Run: headless pygame with SDL's dummy video driver; simulated clock (each Clock.tick advances the game by its frame time, no real sleeping); random seed 0; keys injected as events and as key.get_pressed() state; mouse plan: one left click at the window centre at the start of phase 2, then a move to the lower-right quarter at the start of phase 3; restart key SPACE tapped at the start of phases 3 and 4.
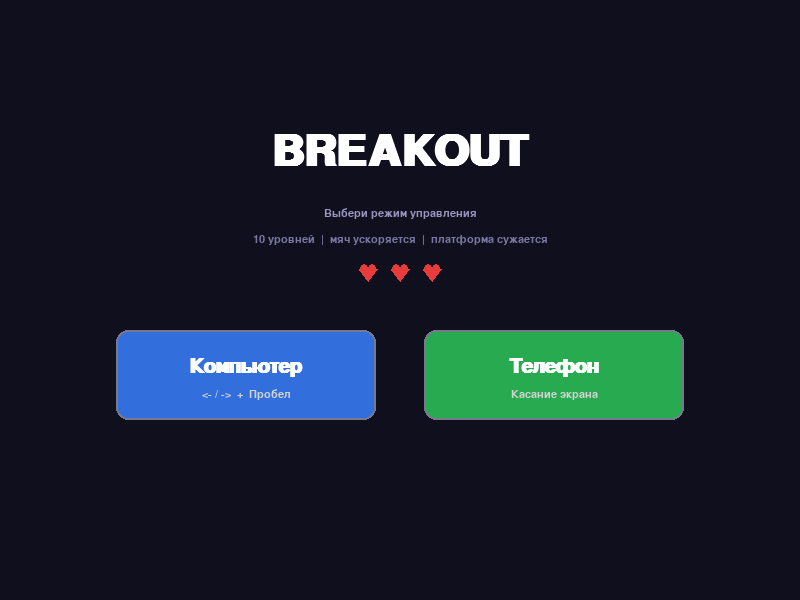
Frame 1 of 4 · flips 1–60 · no input
Frame 2 of 4 · flips 61–180 · clicked the window centre · tapped SPACE, RETURN · held RIGHT (→), D · screen unchanged from frame 1, image omitted
Frame 3 of 4 · flips 181–300 · moved the mouse to the lower-right quarter · tapped SPACE · held DOWN (↓), S · screen unchanged from frame 2, image omitted
Frame 4 of 4 · flips 301–420 · tapped SPACE · held LEFT (←), A, UP (↑), W · screen unchanged from frame 3, image omitted

The pygame program that drew these frames:

import math
import random
import sys
import pygame

# ================================================================ CONSTANTS

WIDTH, HEIGHT = 800, 600
FPS   = 60
TITLE = "Breakout"
WHITE = (255, 255, 255)
BG    = (15, 15, 30)

PADDLE_Y      = HEIGHT - 50
PADDLE_H      = 14
PADDLE_SPEED  = 7
PADDLE_SHRINK = 5    # px per paddle hit

BALL_RADIUS       = 9
BALL_ACCEL_BRICK  = 0.08
BALL_ACCEL_PADDLE = 0.06
BALL_MAX_MULT     = 2.5   # cap speed at 2.5× initial

BRICK_W, BRICK_H = 68, 22
BRICK_GAP        = 6
BRICK_OFFSET_Y   = 65

BRICK_TYPES = {
    1: ((220,  80,  80), 10),
    2: ((220, 150,  50), 20),
    3: ((100, 200,  80), 30),
}

# cols, hit-pattern per row (top→bottom), ball speed, initial paddle width
LEVELS = [
    {"cols": 8,  "rows": [1, 1, 1],              "speed": 4.5, "paddle_w": 120},
    {"cols": 8,  "rows": [2, 1, 1],              "speed": 4.8, "paddle_w": 115},
    {"cols": 9,  "rows": [2, 2, 1, 1],           "speed": 5.0, "paddle_w": 110},
    {"cols": 9,  "rows": [3, 2, 1, 1],           "speed": 5.2, "paddle_w": 105},
    {"cols": 10, "rows": [3, 2, 2, 1, 1],        "speed": 5.5, "paddle_w": 100},
    {"cols": 10, "rows": [3, 3, 2, 2, 1],        "speed": 5.8, "paddle_w": 95},
    {"cols": 10, "rows": [3, 3, 2, 2, 1, 1],     "speed": 6.0, "paddle_w": 90},
    {"cols": 10, "rows": [3, 3, 3, 2, 2, 1],     "speed": 6.3, "paddle_w": 85},
    {"cols": 10, "rows": [3, 3, 3, 2, 2, 2, 1],  "speed": 6.6, "paddle_w": 80},
    {"cols": 10, "rows": [3, 3, 3, 3, 2, 2, 1],  "speed": 7.0, "paddle_w": 75},
]

# ================================================================ HELPERS

def draw_heart(surface, cx, cy, size):
    r, hr = size // 2, size // 4
    c = (230, 60, 60)
    pygame.draw.circle(surface, c, (cx - hr, cy), hr)
    pygame.draw.circle(surface, c, (cx + hr, cy), hr)
    pygame.draw.polygon(surface, c, [(cx - r, cy + 1), (cx + r, cy + 1), (cx, cy + r + hr)])

def lerp_color(a, b, t):
    return tuple(int(a[i] + (b[i] - a[i]) * t) for i in range(3))

# ================================================================== BALL

class Ball:
    def __init__(self, x, y, base_speed):
        self.radius     = BALL_RADIUS
        self.base_speed = base_speed
        self.reset(x, y)

    def reset(self, x, y):
        self.x     = float(x)
        self.y     = float(y)
        self.speed = self.base_speed
        angle = math.radians(random.choice([-70, -75, -80, -85, -95, -100, -105, -110]))
        self.vx = self.speed * math.cos(angle)
        self.vy = self.speed * math.sin(angle)
        self.active = False

    def launch(self):
        self.active = True

    def accelerate(self, amount):
        new_speed = min(self.speed + amount, self.base_speed * BALL_MAX_MULT)
        if new_speed > self.speed:
            scale = new_speed / self.speed
            self.vx *= scale
            self.vy *= scale
            self.speed = new_speed

    def update(self):
        if not self.active:
            return
        self.x += self.vx
        self.y += self.vy
        r = self.radius
        if self.x - r <= 0:
            self.x = r;          self.vx =  abs(self.vx)
        elif self.x + r >= WIDTH:
            self.x = WIDTH - r;  self.vx = -abs(self.vx)
        if self.y - r <= 0:
            self.y = r;          self.vy =  abs(self.vy)

    @property
    def rect(self):
        d = self.radius * 2
        return pygame.Rect(int(self.x) - self.radius, int(self.y) - self.radius, d, d)

    def is_lost(self):
        return self.y - self.radius > HEIGHT

    def draw(self, surface):
        # tint ball slightly warmer as it speeds up
        t = min(1.0, (self.speed - self.base_speed) / (self.base_speed * (BALL_MAX_MULT - 1)))
        color = lerp_color((255, 255, 255), (255, 160, 60), t)
        pos = (int(self.x), int(self.y))
        pygame.draw.circle(surface, color, pos, self.radius)
        pygame.draw.circle(surface, (255, 255, 220), pos, self.radius // 2)

# ================================================================ PADDLE

class Paddle:
    def __init__(self, initial_w):
        self.initial_w = float(initial_w)
        self.w  = float(initial_w)
        self.h  = PADDLE_H
        self.x  = WIDTH / 2 - self.w / 2
        self.y  = PADDLE_Y

    def reset(self):
        self.w = self.initial_w
        self.x = WIDTH / 2 - self.w / 2

    def shrink(self):
        self.w = max(0.0, self.w - PADDLE_SHRINK)
        self._clamp_x()

    def update_keys(self, keys):
        if self.w <= 0:
            return
        if keys[pygame.K_LEFT] or keys[pygame.K_a]:
            self.x -= PADDLE_SPEED
        if keys[pygame.K_RIGHT] or keys[pygame.K_d]:
            self.x += PADDLE_SPEED
        self._clamp_x()

    def move_by_delta(self, dx):
        self.x += dx
        self._clamp_x()

    def _clamp_x(self):
        self.x = max(0.0, min(WIDTH - self.w, self.x))

    @property
    def rect(self):
        return pygame.Rect(int(self.x), self.y, max(0, int(self.w)), self.h)

    @property
    def center_x(self):
        return self.x + self.w / 2

    @property
    def health(self):
        return self.w / self.initial_w  # 0.0 – 1.0

    def draw(self, surface):
        if self.w < 1:
            return
        rect = self.rect
        color = lerp_color((80, 160, 255), (255, 60, 60), 1 - self.health)
        pygame.draw.rect(surface, color, rect, border_radius=7)
        if self.w > 10:
            hl = pygame.Rect(rect.x + 4, rect.y + 2, max(0, int(self.w) - 8), 4)
            pygame.draw.rect(surface, tuple(min(255, c + 80) for c in color), hl, border_radius=3)

# ================================================================== BRICK

class Brick:
    def __init__(self, x, y, hits=1):
        self.rect     = pygame.Rect(x, y, BRICK_W, BRICK_H)
        self.max_hits = hits
        self.hits     = hits
        self.alive    = True

    def hit(self):
        self.hits -= 1
        if self.hits <= 0:
            self.alive = False
            return BRICK_TYPES[self.max_hits][1]
        return 0

    @property
    def color(self):
        base, _ = BRICK_TYPES[self.max_hits]
        r = self.hits / self.max_hits
        return tuple(int(c * r + 40 * (1 - r)) for c in base)

    def draw(self, surface):
        if not self.alive:
            return
        pygame.draw.rect(surface, self.color, self.rect, border_radius=4)
        pygame.draw.rect(surface, (0, 0, 0), self.rect, 1, border_radius=4)
        hl = pygame.Rect(self.rect.x + 4, self.rect.y + 3, self.rect.width - 8, 4)
        pygame.draw.rect(surface, tuple(min(255, c + 80) for c in self.color), hl, border_radius=2)

# =================================================================== MENU

class Menu:
    BTN_W, BTN_H = 260, 90

    def __init__(self, screen, clock):
        self.screen     = screen
        self.clock      = clock
        self.font_title = pygame.font.SysFont("Arial", 64, bold=True)
        self.font_btn   = pygame.font.SysFont("Arial", 30, bold=True)
        self.font_hint  = pygame.font.SysFont("Arial", 17)
        cx = WIDTH // 2
        cy = HEIGHT // 2 + 30
        self.buttons = [
            {"label": "Компьютер", "hint": "<- / ->  +  Пробел",
             "rect": pygame.Rect(cx - self.BTN_W - 24, cy, self.BTN_W, self.BTN_H),
             "mode": "pc", "color": (50, 110, 220)},
            {"label": "Телефон",   "hint": "Касание экрана",
             "rect": pygame.Rect(cx + 24, cy, self.BTN_W, self.BTN_H),
             "mode": "mobile", "color": (40, 170, 80)},
        ]

    def run(self):
        while True:
            self.clock.tick(FPS)
            mp = pygame.mouse.get_pos()
            for event in pygame.event.get():
                if event.type == pygame.QUIT:
                    pygame.quit(); sys.exit()
                if event.type == pygame.KEYDOWN and event.key == pygame.K_ESCAPE:
                    pygame.quit(); sys.exit()
                if event.type == pygame.MOUSEBUTTONDOWN and event.button == 1:
                    for btn in self.buttons:
                        if btn["rect"].collidepoint(mp):
                            return btn["mode"]
                if event.type == pygame.FINGERDOWN:
                    fx, fy = event.x * WIDTH, event.y * HEIGHT
                    for btn in self.buttons:
                        if btn["rect"].collidepoint(fx, fy):
                            return btn["mode"]
            self._draw(mp)

    def _draw(self, mp):
        self.screen.fill(BG)
        t = self.font_title.render("BREAKOUT", True, WHITE)
        self.screen.blit(t, (WIDTH // 2 - t.get_width() // 2, HEIGHT // 4 - 20))
        s = self.font_hint.render("Выбери режим управления", True, (150, 150, 190))
        self.screen.blit(s, (WIDTH // 2 - s.get_width() // 2, HEIGHT // 4 + 58))
        info = self.font_hint.render("10 уровней  |  мяч ускоряется  |  платформа сужается", True, (120, 120, 160))
        self.screen.blit(info, (WIDTH // 2 - info.get_width() // 2, HEIGHT // 4 + 84))
        for i in range(3):
            draw_heart(self.screen, WIDTH // 2 - 32 + i * 32, HEIGHT // 4 + 118, 18)
        for btn in self.buttons:
            hovered = btn["rect"].collidepoint(mp)
            color   = tuple(min(255, v + 35) for v in btn["color"]) if hovered else btn["color"]
            pygame.draw.rect(self.screen, color, btn["rect"], border_radius=12)
            pygame.draw.rect(self.screen, WHITE if hovered else (120, 120, 140),
                             btn["rect"], 2, border_radius=12)
            lbl  = self.font_btn.render(btn["label"], True, WHITE)
            hint = self.font_hint.render(btn["hint"],  True, (210, 210, 210))
            cx, cy = btn["rect"].centerx, btn["rect"].centery
            self.screen.blit(lbl,  (cx - lbl.get_width()  // 2, cy - 18))
            self.screen.blit(hint, (cx - hint.get_width() // 2, cy + 14))
        pygame.display.flip()

# =================================================================== GAME

class Game:
    _NEXT_BTN    = pygame.Rect(WIDTH // 2 - 90, HEIGHT // 2 + 90, 180, 48)
    _RESTART_BTN = pygame.Rect(WIDTH // 2 - 100, HEIGHT // 2 + 90, 190, 48)
    _MENU_BTN    = pygame.Rect(WIDTH // 2 - 90,  HEIGHT // 2 + 150, 180, 48)

    def __init__(self, screen, clock, mode):
        self.screen  = screen
        self.clock   = clock
        self.mode    = mode
        self.font_sm = pygame.font.SysFont("Arial", 22, bold=True)
        self.font_lg = pygame.font.SysFont("Arial", 48, bold=True)
        self.font_xs = pygame.font.SysFont("Arial", 17)
        self._drag_finger   = None
        self._drag_start_fx = 0.0
        self._drag_start_px = 0.0
        self._start_game()

    # ------------------------------------------------------ setup

    def _start_game(self):
        self.level = 0
        self.score = 0
        self.lives = 3
        self._load_level()

    def _load_level(self):
        cfg           = LEVELS[self.level]
        self.paddle   = Paddle(cfg["paddle_w"])
        self.ball     = Ball(WIDTH // 2, PADDLE_Y - BALL_RADIUS - 2, cfg["speed"])
        self.bricks   = self._build_bricks(cfg)
        self.state    = "playing"
        self._drag_finger = None

    def _build_bricks(self, cfg):
        cols    = cfg["cols"]
        total_w = cols * BRICK_W + (cols - 1) * BRICK_GAP
        ox      = (WIDTH - total_w) // 2
        bricks  = []
        for row, hits in enumerate(cfg["rows"]):
            for col in range(cols):
                x = ox + col * (BRICK_W + BRICK_GAP)
                y = BRICK_OFFSET_Y + row * (BRICK_H + BRICK_GAP)
                bricks.append(Brick(x, y, hits))
        return bricks

    def _reset_ball_and_paddle(self):
        self.paddle.reset()
        self.ball.reset(self.paddle.center_x, PADDLE_Y - BALL_RADIUS - 2)
        self._drag_finger = None

    # ------------------------------------------------------ touch

    def _on_finger_down(self, fx, fy):
        if self.state == "playing":
            if self._drag_finger is None:
                self._drag_finger   = True
                self._drag_start_fx = fx
                self._drag_start_px = self.paddle.x
            if not self.ball.active:
                self.ball.launch()
        elif self.state == "level_complete":
            self._advance_level()   # любое касание продолжает
        elif self.state in ("game_over", "win"):
            if self._MENU_BTN.collidepoint(fx, fy):
                return "menu"
            else:
                self._start_game()
        return None

    def _on_finger_motion(self, fx, _fy):
        if self.state == "playing" and self._drag_finger is not None:
            delta = fx - self._drag_start_fx
            self.paddle.x = self._drag_start_px + delta
            self.paddle._clamp_x()

    def _on_finger_up(self):
        self._drag_finger = None

    # ------------------------------------------------------ events

    def _handle_events(self):
        for event in pygame.event.get():
            if event.type == pygame.QUIT:
                return "quit"
            if event.type == pygame.KEYDOWN:
                if event.key == pygame.K_ESCAPE:
                    return "quit"
                if event.key == pygame.K_r and self.state != "playing":
                    return "menu"
                if event.key == pygame.K_SPACE:
                    if self.state == "playing":
                        if not self.ball.active:
                            self.ball.launch()
                    elif self.state == "level_complete":
                        self._advance_level()
                    else:  # game_over / win
                        self._start_game()
            # MOUSEBUTTONDOWN handles taps on Android (fallback when FINGERDOWN absent)
            if event.type == pygame.MOUSEBUTTONDOWN and event.button == 1:
                mx, my = event.pos
                if self.state == "level_complete":
                    self._advance_level()
                elif self.state in ("game_over", "win"):
                    if self._MENU_BTN.collidepoint(mx, my):
                        return "menu"
                    else:
                        self._start_game()

            if self.mode == "mobile":
                if event.type == pygame.FINGERDOWN:
                    result = self._on_finger_down(event.x * WIDTH, event.y * HEIGHT)
                    if result:
                        return result
                elif event.type == pygame.FINGERMOTION:
                    self._on_finger_motion(event.x * WIDTH, event.y * HEIGHT)
                elif event.type == pygame.FINGERUP:
                    self._on_finger_up()
        return None

    # ------------------------------------------------------ physics

    def _collide_paddle(self):
        ball, pad = self.ball, self.paddle
        if pad.w < 1 or ball.vy <= 0 or not ball.rect.colliderect(pad.rect):
            return
        offset = (ball.x - pad.center_x) / (pad.w / 2)
        offset = max(-1.0, min(1.0, offset))
        angle  = math.radians(-90 + offset * 60)
        ball.vx = ball.speed * math.cos(angle)
        ball.vy = -abs(ball.speed * math.sin(angle))
        ball.y  = pad.y - ball.radius - 1
        ball.accelerate(BALL_ACCEL_PADDLE)
        pad.shrink()

    def _collide_bricks(self):
        for brick in self.bricks:
            if not brick.alive or not self.ball.rect.colliderect(brick.rect):
                continue
            dx = (self.ball.x - brick.rect.centerx) / (brick.rect.width  / 2)
            dy = (self.ball.y - brick.rect.centery) / (brick.rect.height / 2)
            if abs(dx) >= abs(dy):
                self.ball.vx = -self.ball.vx
            else:
                self.ball.vy = -self.ball.vy
            self.score += brick.hit()
            self.ball.accelerate(BALL_ACCEL_BRICK)
            break

    # ------------------------------------------------------ update

    def _advance_level(self):
        self.level += 1
        if self.level >= len(LEVELS):
            self.state = "win"
        else:
            self._load_level()

    def _update(self):
        if self.state != "playing":
            return

        if self.mode == "pc":
            self.paddle.update_keys(pygame.key.get_pressed())

        # auto-launch if paddle is gone
        if self.paddle.w < 1 and not self.ball.active:
            self.ball.launch()

        if not self.ball.active:
            self.ball.x = self.paddle.center_x
            return

        self.ball.update()
        self._collide_paddle()
        self._collide_bricks()

        if self.ball.is_lost():
            self._drag_finger = None
            self.lives -= 1
            if self.lives <= 0:
                self.state = "game_over"
            else:
                self._reset_ball_and_paddle()

        if all(not b.alive for b in self.bricks):
            self.state = "level_complete"

    # ------------------------------------------------------ draw

    def _draw_hud(self):
        # score
        s = self.font_sm.render(f"Счёт: {self.score}", True, WHITE)
        self.screen.blit(s, (12, 10))
        # level
        lv = self.font_sm.render(f"Уровень {self.level + 1} / {len(LEVELS)}", True, (180, 180, 220))
        self.screen.blit(lv, (WIDTH // 2 - lv.get_width() // 2, 10))
        # lives (hearts)
        for i in range(self.lives):
            draw_heart(self.screen, WIDTH - 20 - i * 28, 18, 20)
        # paddle health bar (thin strip at very bottom)
        bar_w = int(WIDTH * self.paddle.health)
        bar_color = lerp_color((220, 60, 60), (60, 180, 255), self.paddle.health)
        pygame.draw.rect(self.screen, (40, 40, 60), pygame.Rect(0, HEIGHT - 5, WIDTH, 5))
        pygame.draw.rect(self.screen, bar_color,    pygame.Rect(0, HEIGHT - 5, bar_w, 5))
        # speed indicator (small dot row)
        spd_frac = min(1.0, (self.ball.speed - self.ball.base_speed) /
                       (self.ball.base_speed * (BALL_MAX_MULT - 1)))
        spd_txt = self.font_xs.render(
            f"Скорость: {int(spd_frac * 100)}%  Платформа: {int(self.paddle.w)}px",
            True, (120, 120, 150))
        self.screen.blit(spd_txt, (12, HEIGHT - 22))

    def _draw_overlay_box(self):
        ov = pygame.Surface((WIDTH, HEIGHT), pygame.SRCALPHA)
        ov.fill((0, 0, 0, 170))
        self.screen.blit(ov, (0, 0))

    def _draw_btn(self, rect, label, color=(70, 70, 110)):
        pygame.draw.rect(self.screen, color, rect, border_radius=10)
        pygame.draw.rect(self.screen, (150, 150, 180), rect, 2, border_radius=10)
        t = self.font_sm.render(label, True, WHITE)
        self.screen.blit(t, (rect.centerx - t.get_width() // 2,
                             rect.centery  - t.get_height() // 2))

    def _draw_level_complete(self):
        self._draw_overlay_box()
        cx, cy = WIDTH // 2, HEIGHT // 2
        next_lvl = self.level + 2  # display number (1-based)
        lines = [
            (self.font_lg, f"Уровень {self.level + 1} пройден!", WHITE),
            (self.font_sm, f"Счёт: {self.score}", (200, 200, 200)),
        ]
        if self.level + 1 < len(LEVELS):
            cfg = LEVELS[self.level + 1]
            lines.append((self.font_xs,
                          f"Следующий: скорость {cfg['speed']}  платформа {cfg['paddle_w']}px",
                          (140, 140, 180)))
        offsets = [-60, -10, 30]
        for (font, text, color), dy in zip(lines, offsets):
            s = font.render(text, True, color)
            self.screen.blit(s, (cx - s.get_width() // 2, cy + dy))
        hint_text = "Пробел — продолжить" if self.mode == "pc" else "Коснись экрана — продолжить"
        h = self.font_xs.render(hint_text, True, (160, 160, 160))
        self.screen.blit(h, (cx - h.get_width() // 2, cy + 65))

    def _draw_end_screen(self, title, color=WHITE):
        self._draw_overlay_box()
        cx, cy = WIDTH // 2, HEIGHT // 2
        t = self.font_lg.render(title, True, color)
        s = self.font_sm.render(f"Финальный счёт: {self.score}", True, (200, 200, 200))
        self.screen.blit(t, (cx - t.get_width() // 2, cy - 70))
        self.screen.blit(s, (cx - s.get_width() // 2, cy - 10))
        if self.mode == "pc":
            h = self.font_xs.render("Пробел — снова  |  R — меню", True, (130, 130, 130))
            self.screen.blit(h, (cx - h.get_width() // 2, cy + 35))
        else:
            self._draw_btn(self._RESTART_BTN, "Снова", (50, 130, 50))
            self._draw_btn(self._MENU_BTN,    "< Меню")

    def _draw(self):
        self.screen.fill(BG)
        for brick in self.bricks:
            brick.draw(self.screen)
        self.paddle.draw(self.screen)
        self.ball.draw(self.screen)
        self._draw_hud()

        if not self.ball.active and self.state == "playing":
            hint = "Коснись и тяни" if self.mode == "mobile" else "Пробел — запуск"
            s = self.font_sm.render(hint, True, (180, 180, 180))
            self.screen.blit(s, (WIDTH // 2 - s.get_width() // 2, HEIGHT // 2 + 40))

        if self.state == "level_complete":
            self._draw_level_complete()
        elif self.state == "game_over":
            self._draw_end_screen("ИГРА ОКОНЧЕНА", (255, 100, 100))
        elif self.state == "win":
            self._draw_end_screen("ПОБЕДА!", (100, 255, 140))

        pygame.display.flip()

    # ------------------------------------------------------ run

    def run(self):
        while True:
            self.clock.tick(FPS)
            result = self._handle_events()
            if result:
                return result
            self._update()
            self._draw()

# ================================================================== MAIN

def main():
    pygame.init()
    screen = pygame.display.set_mode((WIDTH, HEIGHT))
    pygame.display.set_caption(TITLE)
    clock  = pygame.time.Clock()
    while True:
        mode   = Menu(screen, clock).run()
        result = Game(screen, clock, mode).run()
        if result == "quit":
            pygame.quit(); sys.exit()

if __name__ == "__main__":
    main()
